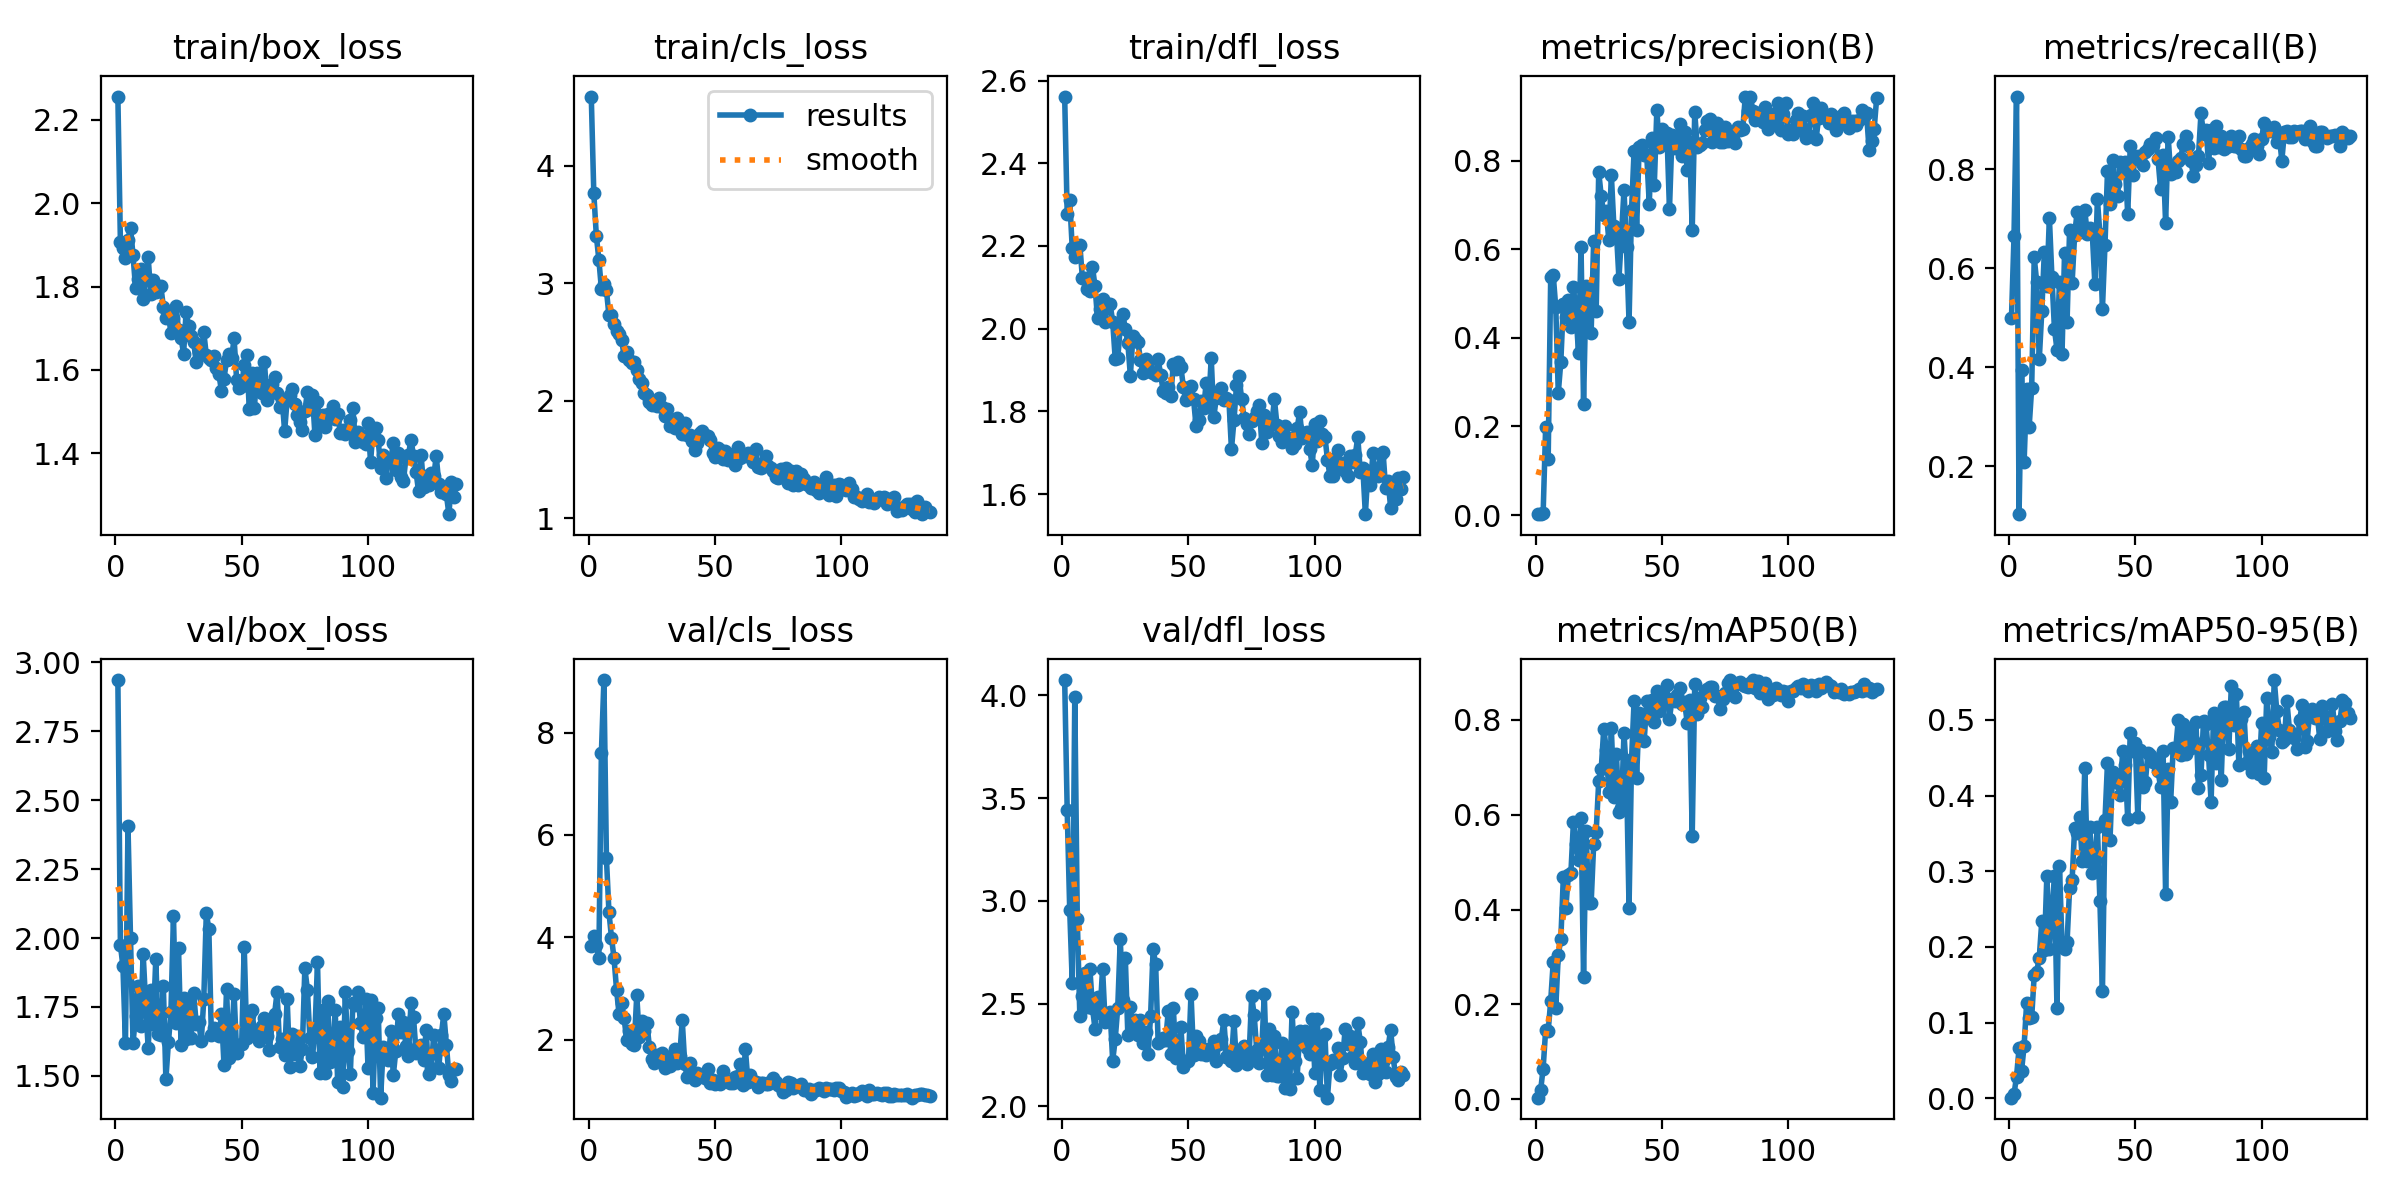

The data file committed next to this chart (first rows):
epoch, time, train/box_loss, train/cls_loss, train/dfl_loss, metrics/precision(B), metrics/recall(B), metrics/mAP50(B), metrics/mAP50-95(B), val/box_loss, val/cls_loss, val/dfl_loss, lr/pg0, lr/pg1, lr/pg2
1, 15.04, 2.256, 4.59, 2.561, 0.00194, 0.4996, 0.00348, 0.0008, 2.936, 3.826, 4.074, 0.08102, 0.0001917, 0.0001917
2, 28.19, 1.908, 3.767, 2.276, 0.00309, 0.6642, 0.01865, 0.00527, 1.976, 4.033, 3.44, 0.06122, 0.0003891, 0.0003891
3, 42.5, 1.893, 3.407, 2.311, 0.00377, 0.9467, 0.06483, 0.02872, 1.897, 3.84, 2.954, 0.04142, 0.0005839, 0.0005839
4, 58.25, 1.87, 3.202, 2.194, 0.1989, 0.1035, 0.1465, 0.0658, 1.62, 3.597, 2.603, 0.02161, 0.000776, 0.000776
5, 73.41, 1.912, 2.955, 2.173, 0.1269, 0.3946, 0.1438, 0.03662, 2.407, 7.598, 3.991, 0.001799, 0.0009655, 0.0009655
6, 87.81, 1.941, 2.998, 2.197, 0.5385, 0.2082, 0.2077, 0.06946, 2, 9.027, 2.91, 0.000967, 0.000967, 0.000967
7, 102.9, 1.875, 2.94, 2.203, 0.5419, 0.3557, 0.2898, 0.1259, 1.619, 5.541, 2.44, 0.0009604, 0.0009604, 0.0009604
8, 118.1, 1.797, 2.727, 2.123, 0.4692, 0.2798, 0.1932, 0.1058, 1.717, 4.486, 2.54, 0.0009538, 0.0009538, 0.0009538
9, 131.8, 1.819, 2.73, 2.122, 0.2761, 0.359, 0.304, 0.107, 1.827, 3.995, 2.65, 0.0009472, 0.0009472, 0.0009472
10, 146.7, 1.842, 2.651, 2.095, 0.3459, 0.622, 0.3377, 0.1625, 1.68, 3.594, 2.486, 0.0009406, 0.0009406, 0.0009406
11, 160.3, 1.77, 2.598, 2.09, 0.477, 0.5713, 0.4683, 0.1674, 1.944, 2.977, 2.667, 0.000934, 0.000934, 0.000934
12, 176.3, 1.823, 2.567, 2.15, 0.4464, 0.416, 0.4038, 0.1858, 1.762, 2.496, 2.48, 0.0009274, 0.0009274, 0.0009274
13, 191, 1.87, 2.515, 2.103, 0.4869, 0.5135, 0.4733, 0.2344, 1.599, 2.709, 2.379, 0.0009208, 0.0009208, 0.0009208
14, 205.7, 1.781, 2.385, 2.025, 0.4257, 0.6323, 0.4781, 0.1955, 1.812, 2.423, 2.535, 0.0009142, 0.0009142, 0.0009142
15, 220.3, 1.815, 2.42, 2.047, 0.5151, 0.564, 0.5857, 0.2939, 1.687, 1.989, 2.456, 0.0009076, 0.0009076, 0.0009076
16, 235.6, 1.787, 2.346, 2.072, 0.4561, 0.7019, 0.539, 0.1972, 1.923, 2.164, 2.67, 0.000901, 0.000901, 0.000901
17, 250.1, 1.796, 2.322, 2.016, 0.3666, 0.5829, 0.5044, 0.2445, 1.653, 1.911, 2.411, 0.0008944, 0.0008944, 0.0008944
18, 264.4, 1.801, 2.328, 2.059, 0.6054, 0.4779, 0.5937, 0.2938, 1.648, 1.885, 2.417, 0.0008878, 0.0008878, 0.0008878
19, 279.7, 1.752, 2.266, 2.059, 0.2518, 0.4358, 0.2578, 0.1195, 1.825, 2.866, 2.458, 0.0008812, 0.0008812, 0.0008812
20, 294.2, 1.725, 2.183, 2.017, 0.5181, 0.5727, 0.5652, 0.3074, 1.488, 2.043, 2.222, 0.0008746, 0.0008746, 0.0008746
21, 307.9, 1.735, 2.153, 1.927, 0.4806, 0.4265, 0.4142, 0.2031, 1.621, 2.358, 2.327, 0.000868, 0.000868, 0.000868
22, 323.1, 1.688, 2.071, 1.928, 0.412, 0.6301, 0.4134, 0.1974, 1.732, 2.174, 2.481, 0.0008614, 0.0008614, 0.0008614
23, 338.3, 1.724, 2.05, 2.003, 0.6198, 0.4914, 0.5376, 0.2062, 2.079, 2.317, 2.813, 0.0008548, 0.0008548, 0.0008548
24, 353.8, 1.753, 1.99, 2.036, 0.4618, 0.6781, 0.5645, 0.2773, 1.69, 1.865, 2.516, 0.0008482, 0.0008482, 0.0008482
25, 368.4, 1.697, 1.965, 1.999, 0.7751, 0.5704, 0.6705, 0.2885, 1.964, 1.63, 2.723, 0.0008416, 0.0008416, 0.0008416
26, 382.2, 1.678, 1.974, 1.965, 0.7201, 0.6681, 0.6972, 0.3574, 1.613, 1.539, 2.346, 0.000835, 0.000835, 0.000835
27, 396.4, 1.638, 1.958, 1.886, 0.6781, 0.7143, 0.7812, 0.3508, 1.784, 1.703, 2.486, 0.0008284, 0.0008284, 0.0008284
28, 412.1, 1.74, 2.024, 1.981, 0.6861, 0.6735, 0.7375, 0.3714, 1.634, 1.599, 2.366, 0.0008218, 0.0008218, 0.0008218
29, 426.8, 1.705, 1.945, 1.976, 0.621, 0.6876, 0.6482, 0.3139, 1.771, 1.744, 2.423, 0.0008152, 0.0008152, 0.0008152
30, 440.7, 1.683, 1.873, 1.967, 0.768, 0.7176, 0.7821, 0.4365, 1.636, 1.445, 2.348, 0.0008086, 0.0008086, 0.0008086
31, 454.8, 1.667, 1.933, 1.924, 0.6523, 0.6692, 0.638, 0.3142, 1.801, 1.656, 2.421, 0.000802, 0.000802, 0.000802
32, 469, 1.618, 1.788, 1.892, 0.6399, 0.6823, 0.7289, 0.3586, 1.688, 1.489, 2.309, 0.0007954, 0.0007954, 0.0007954
33, 483, 1.643, 1.834, 1.926, 0.5338, 0.6689, 0.606, 0.2983, 1.695, 1.685, 2.362, 0.0007888, 0.0007888, 0.0007888
34, 498.1, 1.645, 1.77, 1.918, 0.6311, 0.5685, 0.6142, 0.315, 1.625, 1.82, 2.257, 0.0007822, 0.0007822, 0.0007822
35, 513, 1.691, 1.853, 1.895, 0.7341, 0.7396, 0.7721, 0.3585, 1.778, 1.54, 2.439, 0.0007756, 0.0007756, 0.0007756
36, 526.4, 1.635, 1.814, 1.892, 0.6045, 0.6687, 0.6845, 0.2608, 2.09, 1.681, 2.765, 0.000769, 0.000769, 0.000769
37, 542, 1.628, 1.721, 1.889, 0.4356, 0.518, 0.4044, 0.1419, 2.033, 2.375, 2.692, 0.0007624, 0.0007624, 0.0007624
38, 556.9, 1.624, 1.81, 1.926, 0.6899, 0.6465, 0.7181, 0.3673, 1.647, 1.517, 2.308, 0.0007558, 0.0007558, 0.0007558
39, 570.4, 1.634, 1.707, 1.888, 0.8231, 0.7956, 0.8397, 0.4433, 1.673, 1.263, 2.32, 0.0007492, 0.0007492, 0.0007492
40, 585.6, 1.605, 1.706, 1.848, 0.6448, 0.73, 0.6779, 0.3417, 1.668, 1.546, 2.333, 0.0007426, 0.0007426, 0.0007426
41, 599.4, 1.59, 1.662, 1.845, 0.8323, 0.8177, 0.8137, 0.4311, 1.644, 1.292, 2.323, 0.000736, 0.000736, 0.000736
42, 612.7, 1.549, 1.583, 1.858, 0.8359, 0.77, 0.8054, 0.4261, 1.723, 1.211, 2.466, 0.0007294, 0.0007294, 0.0007294
43, 627, 1.578, 1.641, 1.836, 0.8127, 0.7452, 0.7562, 0.4173, 1.541, 1.344, 2.253, 0.0007228, 0.0007228, 0.0007228
44, 641.7, 1.624, 1.723, 1.915, 0.8132, 0.8154, 0.8401, 0.4014, 1.814, 1.284, 2.48, 0.0007162, 0.0007162, 0.0007162
45, 656.5, 1.638, 1.747, 1.902, 0.7031, 0.801, 0.8059, 0.4587, 1.566, 1.284, 2.236, 0.0007096, 0.0007096, 0.0007096
46, 671.6, 1.628, 1.708, 1.919, 0.8527, 0.814, 0.8417, 0.4411, 1.624, 1.255, 2.249, 0.000703, 0.000703, 0.000703
47, 685.8, 1.676, 1.7, 1.906, 0.7461, 0.709, 0.7945, 0.3694, 1.798, 1.428, 2.385, 0.0006964, 0.0006964, 0.0006964
48, 700.3, 1.576, 1.666, 1.858, 0.9145, 0.8459, 0.86, 0.4832, 1.582, 1.147, 2.191, 0.0006898, 0.0006898, 0.0006898
49, 715, 1.558, 1.558, 1.827, 0.8315, 0.7877, 0.8187, 0.459, 1.612, 1.213, 2.224, 0.0006832, 0.0006832, 0.0006832
50, 729.1, 1.562, 1.525, 1.836, 0.8712, 0.8241, 0.8344, 0.4699, 1.616, 1.139, 2.222, 0.0006766, 0.0006766, 0.0006766
51, 744.2, 1.611, 1.6, 1.86, 0.8386, 0.8264, 0.8485, 0.3722, 1.969, 1.194, 2.549, 0.00067, 0.00067, 0.00067
52, 758.2, 1.635, 1.585, 1.83, 0.8636, 0.8205, 0.8742, 0.46, 1.636, 1.138, 2.25, 0.0006634, 0.0006634, 0.0006634
53, 773.5, 1.505, 1.505, 1.764, 0.6903, 0.8079, 0.8022, 0.4118, 1.721, 1.392, 2.342, 0.0006568, 0.0006568, 0.0006568
54, 787.7, 1.593, 1.571, 1.778, 0.859, 0.8356, 0.8436, 0.4182, 1.74, 1.196, 2.316, 0.0006502, 0.0006502, 0.0006502
55, 802.2, 1.508, 1.497, 1.824, 0.8295, 0.8399, 0.8387, 0.4566, 1.661, 1.184, 2.258, 0.0006436, 0.0006436, 0.0006436
56, 816.9, 1.592, 1.503, 1.807, 0.8562, 0.8502, 0.8528, 0.4544, 1.668, 1.16, 2.281, 0.000637, 0.000637, 0.000637
57, 831.8, 1.56, 1.546, 1.868, 0.8833, 0.8496, 0.868, 0.4442, 1.626, 1.157, 2.252, 0.0006304, 0.0006304, 0.0006304
58, 845.3, 1.543, 1.456, 1.816, 0.8106, 0.8629, 0.8338, 0.4483, 1.682, 1.26, 2.273, 0.0006238, 0.0006238, 0.0006238
59, 860.5, 1.619, 1.609, 1.929, 0.866, 0.8203, 0.8377, 0.4329, 1.711, 1.295, 2.286, 0.0006172, 0.0006172, 0.0006172
60, 874.1, 1.529, 1.512, 1.785, 0.7787, 0.7599, 0.7943, 0.4113, 1.645, 1.52, 2.319, 0.0006106, 0.0006106, 0.0006106
... 75 more rows
